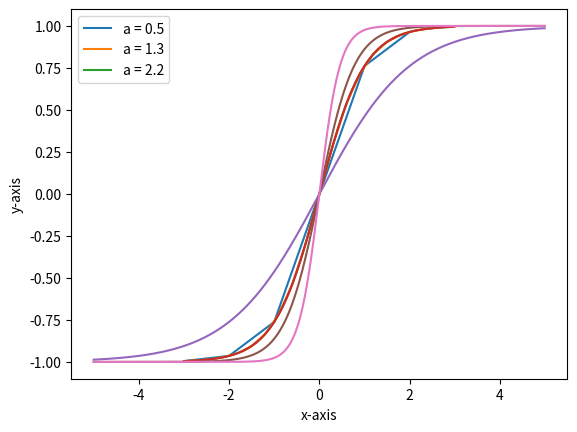

The matplotlib source for this figure:
# -*- coding: utf-8 -*-
"""
Created on Thu Aug 20 16:52:21 2020

@author: pbuttles
"""
#Paul Buttles, HW1p1, 08/22/2020

#importing the necessary libraries
import numpy as np
import matplotlib.pyplot as plt

#defining the plot_tanh function
def plot_tanh(xlim,dx):
    x = np.arange(-1*xlim,xlim,dx) #creating the range from -xlim to xlim, divided along the mesh dx
    plt.plot(x,np.tanh(x)) #plots tanh(x) along the mesh
    plt.xlabel('x-axis') #x-axis label
    plt.ylabel('y-axis') #y-axis label
    plt.legend(['mesh size = ' + str(dx)]) #creates a legend specific to mesh size dx
    plt.show() #update with labels and legend
    return 

#defining the plot_tanh2 function
def plot_tanh2(a):
    meshsize = 0.01
    x = np.arange(-5,5,meshsize) #creates mesh with a fixed meshsize and range
    plt.plot(x,np.tanh(a*x)) #plots tanh(ax) along the mesh
    plt.xlabel('x-axis') #x-axis label
    plt.ylabel('y-axis') #y-axis label
    plt.legend(['a = 0.5','a = 1.3','a = 2.2']) #creates legend for all three plots
    return

#plots tanh with xlim = +-3, dx = 1, 0.3, 0.1, 0.01 on separate graphs
plot_tanh(3,1)
plot_tanh(3,0.3)
plot_tanh(3,0.1)
plot_tanh(3,0.01)

#plots tanh2 with a = 0.5, 1.3, 2.2 on the same graph
plot_tanh2(0.5)
plot_tanh2(1.3)
plot_tanh2(2.2)
